4-way image classification set "preprocessed_dr_dataset" from GitHub (YASWINKUMAR02/EyeDiseaseNet); label vocabulary: mild, moderate, proliferate DR, severe.

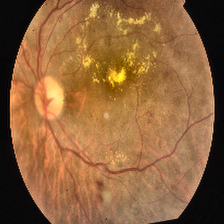
Label: proliferate DR

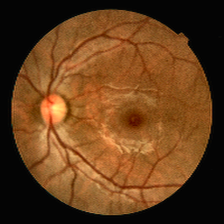
Label: mild

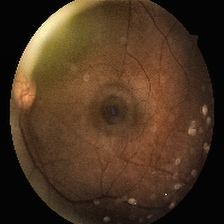
Label: moderate

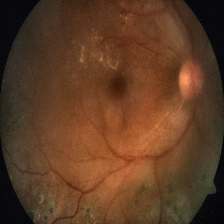
Label: severe

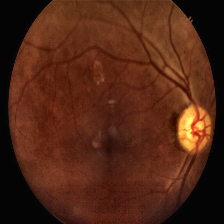
Label: proliferate DR

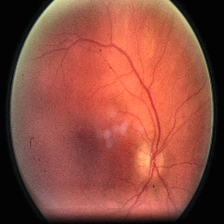
Label: moderate
